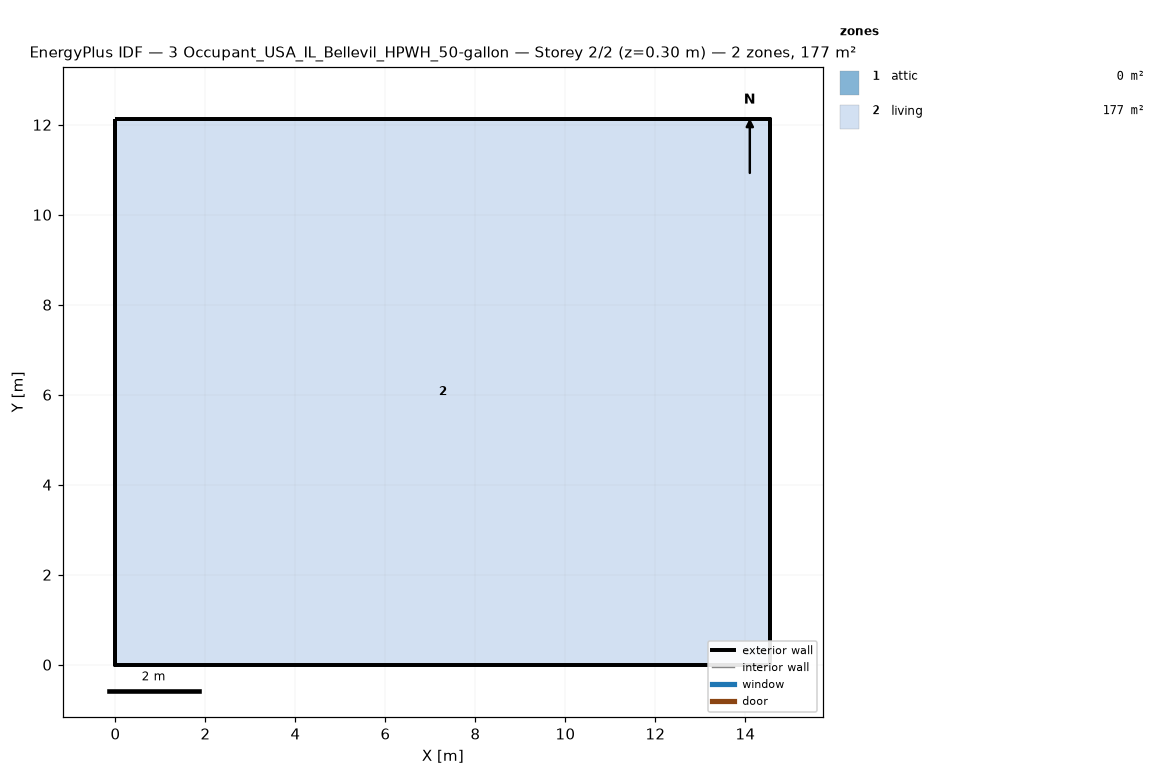
=== STOREY PLAN SPEC (per zone: floor XY polygon, exterior-wall plan segments, windows/doors) ===
zone 1: attic  (0.0 m²)
  exterior wall: (14.55, 0.00) – (14.55, 12.13) – (14.55, 6.06)  [18.2 m]
  exterior wall: (0.00, 12.13) – (0.00, 0.00) – (0.00, 6.06)  [18.2 m]
zone 2: living  (176.5 m²)
  floor: (0.00, 0.00) (0.00, 12.13) (14.55, 12.13) (14.55, 0.00)
  exterior wall: (0.00, 0.00) – (14.55, 0.00)  [14.6 m]
  exterior wall: (14.55, 0.00) – (14.55, 12.13)  [12.1 m]
  exterior wall: (14.55, 12.13) – (0.00, 12.13)  [14.6 m]
  exterior wall: (0.00, 12.13) – (0.00, 0.00)  [12.1 m]

=== DERIVED (storey summary) ===
Building: 3 Occupant_USA_IL_Bellevil_HPWH_50-gallon
Storey: 2 of 2  (floor level z = 0.30 m)
Storey gross floor area: 176.5 m²
Zones on this storey: 2
  - attic: floor 0.0 m²; exterior wall 36.4 m (24.5 m²); WWR 0.0%
  - living: floor 176.5 m²; exterior wall 53.4 m (146.4 m²); WWR 0.0%
Zone adjacency: (none detected)